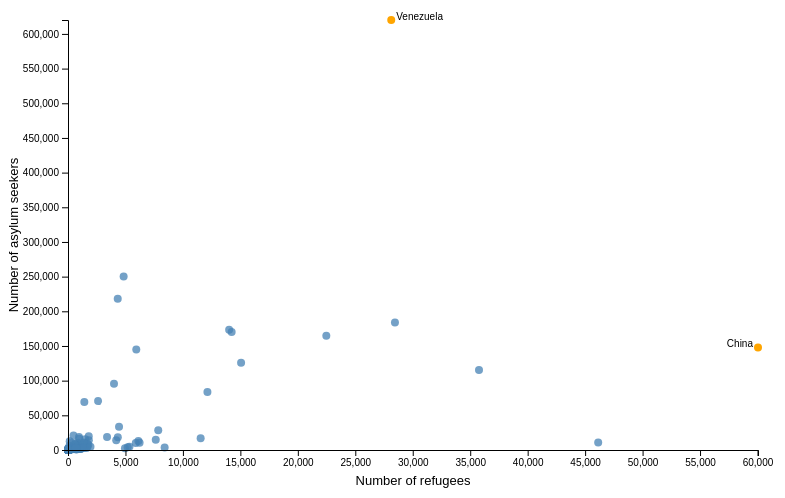
D3 v7 page, settled after 480 driven frames (8 s of simulated time); the page loaded 1 data file(s).


// ── 04-full-bar-with-hover.js
// Read in the data
// Then make the chart using the data from the CSV we just loaded
d3.csv("snap_cuts_state_impact_CLEAN_CSV.csv").then(visualizeData)

const width = 900 //svg width
const height = 500 //svg height

const margin = { top: 30, right: 30, bottom: 30, left: 60 }
const chartWidth = width - margin.left - margin.right
const chartHeight = height - margin.top - margin.bottom

function visualizeData(data) {
  console.log(data)

  // DATA FORMATTING
  // See 02-more-charts/01-bar-chart.js for full notes
  const dataSubset = data.filter(function (d) {
    return d.Year === "2024"
  })
  const asylum5 = dataSubset
    .sort(function (a, b) {
      return b[`Asylum Seekers`] - a[`Asylum Seekers`]
    })
    .slice(0, 5)
  asylum5.forEach(function (d) {
    d["Asylum Seekers"] = +d["Asylum Seekers"]
  })
  function numberWithCommas(x) {
    return x.toString().replace(/\B(?=(\d{3})+(?!\d))/g, ",")
  }
  asylum5.forEach(function (d) {
    d["Comma Value"] = numberWithCommas(d["Asylum Seekers"])
  })

  // CHART MAKING

  // Make our SVG canvas
  var svg = d3
    .select("#chart-space")
    .append("svg")
    .attr("width", width)
    .attr("height", height)
    .append("g")
    .attr("transform", `translate(${margin.left},${margin.top})`)

  // Create x and y scales
  const xScale = d3
    .scaleBand()
    .domain(
      asylum5.map(function (d) {
        return d[`Country of Origin`]
      })
    )
    .range([0, chartWidth])
    .padding(0.2) // look at the scale without this

  const yScale = d3
    .scaleLinear()
    .domain([
      0,
      d3.max(asylum5, function (d) {
        return d[`Asylum Seekers`]
      }),
    ])
    .range([chartHeight, 0])

  // Draw the actual plot
  const bars = svg
    .selectAll("rect")
    .data(asylum5)
    .join("rect")
    .attr("x", function (d) {
      return xScale(d[`Country of Origin`])
    })
    .attr("y", function (d) {
      return yScale(d[`Asylum Seekers`])
    })
    .attr("width", xScale.bandwidth())
    .attr("height", function (d) {
      return chartHeight - yScale(d[`Asylum Seekers`])
    })
    .attr("fill", "darkolivegreen")
    .on("mouseover", handleMouseOver)
    .on("mouseout", handleMouseOut)

  // Draw axes
  const xAxisGenerator = d3.axisBottom(xScale)
  const xAxis = svg
  .append("g")
  .attr("transform", `translate(0,${chartHeight})`)
  .call(xAxisGenerator)
  
  const yAxisGenerator = d3.axisLeft(yScale)
  const yAxis = svg
  .append("g")
  .call(yAxisGenerator)

  // Add interactivity
  // "Every time you mouse over something, do these things"
  function handleMouseOver(event, d) {
    console.log("event", event.type)
    console.log("data", d)
    d3.select(this).attr("fill", "orange").style("cursor", "pointer")

    svg
      .append("text")
      .attr("class", "tooltip")
      .attr("x", xScale(d["Country of Origin"]) + xScale.bandwidth() / 2)
      .attr("y", yScale(d[`Asylum Seekers`]) - 10)
      .text(d[`Comma Value`] + " asylum seekers")
      .style("font-size", "12px")
      .style("font-weight", "bold")
      .attr("text-anchor", "middle")
  }

  // "When your mouse leaves, do these things"
  function handleMouseOut(event, d) {
    console.log("event", event.type)
    console.log("data", d)
    d3.select(this).attr("fill", "darkolivegreen").style("cursor", "default")

    svg.select(".tooltip").remove()
  }
}

// ── 05-scatterplot-interactions.js
;(function () {
    // Read in the data
    // Then make the chart using the data from the CSV we just loaded
    // If that doesn't work, log the error in the console
    d3.csv("../data/unhcr-usa.csv")
      .then(visualizeData)
      .catch(function (error) {
        console.log("Failed with", error)
      })
  
    const width = 800 //svg width
    const height = 500 //svg height
  
    const margin = { top: 30, right: 50, bottom: 40, left: 60 }
    const chartWidth = width - margin.left - margin.right
    const chartHeight = height - margin.top - margin.bottom
  
    function visualizeData(data) {
      console.log(data)
  
      // DATA FORMATTING
  
      // Filter our whole UNHCR dataset to just 2024
      const dataSubset = data.filter(function (d) {
        return d.Year === "2024"
      })
  
      dataSubset.forEach(function (d) {
        ;(d[`Asylum Seekers`] = +d[`Asylum Seekers`]), (d.Refugees = +d.Refugees)
      })
  
      const refugees = dataSubset.map(d => d.Refugees)
      const refugeesMax = d3.max(refugees)
      console.log(refugeesMax)
  
      const asylum = dataSubset.map(d => d[`Asylum Seekers`])
      const asylumMax = d3.max(asylum)
      console.log(asylumMax)
  
      // CHART MAKING
  
      // Make our SVG canvas
      var svg = d3
        .select("#scatterplot-int")
        .append("svg")
        .attr("width", width)
        .attr("height", height)
        .append("g")
        .attr("transform", `translate(${margin.left},${margin.top})`)
  
      // Create x and y scales
      const xScale = d3.scaleLinear().domain([0, refugeesMax]).range([0, chartWidth])
  
      const yScale = d3.scaleLinear().domain([0, asylumMax]).range([chartHeight, 0])
  
      // Draw the plot
      const circles = svg
        .append("g")
        .selectAll("circle")
        .data(dataSubset)
        .enter()
        .append("circle")
        .attr("cx", function (d) {
          return xScale(d[`Refugees`])
        })
        .attr("cy", function (d) {
          return yScale(d[`Asylum Seekers`])
        })
        .attr("r", 4)
        .attr("fill", "steelblue")
        .attr("opacity", 0.75)
        .attr("class", function (d) {
          return d["Country of Origin ISO"]
        })
        .on("mouseover", handleMouseOver)
        .on("mouseout", handleMouseOut)
        .on("click", handleClick)


      const xAxisGenerator = d3.axisBottom(xScale)
      const xAxis = svg
      .append("g")
      .attr("transform", `translate(0,${chartHeight})`)
      .call(xAxisGenerator)
  
      const yAxisGenerator = d3.axisLeft(yScale)
      const yAxis = svg
      .append("g")
      .call(yAxisGenerator)
  
      const xAxisLabel = xAxis
        .append("text")
        .attr("x", chartWidth / 2)
        .attr("y", margin.bottom - 5)
        .attr("fill", "black")
        .html("Number of refugees")
        .style("font-size", "small")
  
      const yAxisLabel = yAxis
        .append("text")
        .attr("x", -chartHeight / 2)
        .attr("y", -margin.left + 10)
        .attr("fill", "black")
        .text("Number of asylum seekers")
        .style("transform", "rotate(-90deg)")
        .style("text-anchor", "middle")
        .style("font-size", "small")
  
    //Annotations
    svg
      .append("text")
      .attr("x", xScale(28128) + 5)
      .attr("y", yScale(620074))
      .style("text-anchor", "start")
      .attr("class", "annotation")
      .html("Venezuela")
  
    svg
      .append("text")
      .attr("x", xScale(60044) - 5)
      .attr("y", yScale(147909))
      .style("text-anchor", "end")
      .attr("class", "annotation")
      .html("China")

      
    // Create an interaction where when clicking on any circle, the color of the circle changes to orange
    // and when you mouseOver the circle, the radius of the circle increases to 10
    // Don't forget to add some instructions to the circle object above
    // Hint: we'll need 3 functions

    function handleMouseOver(event, d) {
      d3.select(this).attr("r", 10)

      svg
      .append("text")
      .attr("x", xScale(d["Refugees"]))
      .attr("y", yScale(d["Asylum Seekers"])-8)
      .text(d["Country of Origin"])
      .attr("text-anchor", "middle")
      .attr("class", "tooltip annotation")

    }

    function handleMouseOut(event, d) {
      d3.select(this).attr("r", 4)

      svg.select(".tooltip").remove()
    }

    function handleClick(event, d) {
      if ((this.getAttribute("fill") == "steelblue") || (this.getAttribute("fill")=="rgb(70, 30, 180)")) {
      d3.select(this).transition().duration(200).attr("fill", "orange")
      } else {
      d3.select(this).transition().duration(200).attr("fill", "steelblue")
  }
  }

      
    }
  })()
  

### data: ../data/unhcr-usa.csv
Year, Country of Asylum, Country of Origin, Country of Asylum ISO, Country of Origin ISO, Refugees, Returned Refugees, Asylum Seekers, IDPs, Returned IDPs, Stateless, HST, OOC
1988, United States of America, Afghanistan, USA, AFG, 12853, 0, 0, 0, 0, 0, 0, 0
1988, United States of America, Albania, USA, ALB, 295, 0, 0, 0, 0, 0, 0, 0
1988, United States of America, Angola, USA, AGO, 212, 0, 0, 0, 0, 0, 0, 0
1988, United States of America, Bulgaria, USA, BGR, 745, 0, 0, 0, 0, 0, 0, 0
1988, United States of America, Cambodia, USA, KHM, 53081, 0, 0, 0, 0, 0, 0, 0
1988, United States of America, China, USA, CHN, 229, 0, 0, 0, 0, 0, 0, 0
1988, United States of America, Dem. Rep. of the Congo, USA, COD, 69, 0, 0, 0, 0, 0, 0, 0
1988, United States of America, Cuba, USA, CUB, 3863, 0, 0, 0, 0, 0, 0, 0
1988, United States of America, Czechia, USA, CZE, 5167, 0, 0, 0, 0, 0, 0, 0
1988, United States of America, Ethiopia, USA, ETH, 10439, 0, 0, 0, 0, 0, 0, 0
1988, United States of America, Guatemala, USA, GTM, 73, 0, 0, 0, 0, 0, 0, 0
1988, United States of America, Haiti, USA, HTI, 13, 0, 0, 0, 0, 0, 0, 0
1988, United States of America, Hungary, USA, HUN, 3513, 0, 0, 0, 0, 0, 0, 0
1988, United States of America, India, USA, IND, 5, 0, 0, 0, 0, 0, 0, 0
1988, United States of America, Iran (Islamic Rep. of), USA, IRN, 37955, 0, 0, 0, 0, 0, 0, 0
1988, United States of America, Iraq, USA, IRQ, 1058, 0, 0, 0, 0, 0, 0, 0
1988, United States of America, Lao People's Dem. Rep., USA, LAO, 55713, 0, 0, 0, 0, 0, 0, 0
1988, United States of America, Liberia, USA, LBR, 18, 0, 0, 0, 0, 0, 0, 0
1988, United States of America, Libya, USA, LBY, 356, 0, 0, 0, 0, 0, 0, 0
1988, United States of America, Lebanon, USA, LBN, 171, 0, 0, 0, 0, 0, 0, 0
1988, United States of America, Mozambique, USA, MOZ, 54, 0, 0, 0, 0, 0, 0, 0
1988, United States of America, Namibia, USA, NAM, 45, 0, 0, 0, 0, 0, 0, 0
1988, United States of America, Nicaragua, USA, NIC, 9180, 0, 0, 0, 0, 0, 0, 0
1988, United States of America, Pakistan, USA, PAK, 63, 0, 0, 0, 0, 0, 0, 0
1988, United States of America, Panama, USA, PAN, 47, 0, 0, 0, 0, 0, 0, 0
1988, United States of America, Peru, USA, PER, 5, 0, 0, 0, 0, 0, 0, 0
1988, United States of America, Poland, USA, POL, 21186, 0, 0, 0, 0, 0, 0, 0
1988, United States of America, Romania, USA, ROU, 18125, 0, 0, 0, 0, 0, 0, 0
1988, United States of America, South Africa, USA, ZAF, 167, 0, 0, 0, 0, 0, 0, 0
1988, United States of America, Russian Federation, USA, RUS, 26486, 0, 0, 0, 0, 0, 0, 0
1988, United States of America, El Salvador, USA, SLV, 1024, 0, 0, 0, 0, 0, 0, 0
1988, United States of America, Somalia, USA, SOM, 171, 0, 0, 0, 0, 0, 0, 0
1988, United States of America, Serbia and Kosovo: S/RES/1244 (1999), USA, SRB, 52, 0, 0, 0, 0, 0, 0, 0
1988, United States of America, Viet Nam, USA, VNM, 113734, 0, 0, 0, 0, 0, 0, 0
1988, United States of America, Syrian Arab Rep., USA, SYR, 252, 0, 0, 0, 0, 0, 0, 0
1988, United States of America, Uganda, USA, UGA, 77, 0, 0, 0, 0, 0, 0, 0
1988, United States of America, Unknown, USA, UNK, 1273, 0, 0, 0, 0, 0, 0, 0
1989, United States of America, Afghanistan, USA, AFG, 12196, 0, 0, 0, 0, 0, 0, 0
1989, United States of America, Albania, USA, ALB, 296, 0, 0, 0, 0, 0, 0, 0
1989, United States of America, Angola, USA, AGO, 149, 0, 0, 0, 0, 0, 0, 0
1989, United States of America, Bulgaria, USA, BGR, 727, 0, 0, 0, 0, 0, 0, 0
1989, United States of America, Cambodia, USA, KHM, 35146, 0, 0, 0, 0, 0, 0, 0
1989, United States of America, China, USA, CHN, 368, 0, 0, 0, 0, 0, 0, 0
1989, United States of America, Dem. Rep. of the Congo, USA, COD, 51, 0, 0, 0, 0, 0, 0, 0
1989, United States of America, Cuba, USA, CUB, 7668, 0, 0, 0, 0, 0, 0, 0
1989, United States of America, Czechia, USA, CZE, 5239, 0, 0, 0, 0, 0, 0, 0
1989, United States of America, Ethiopia, USA, ETH, 9829, 0, 0, 0, 0, 0, 0, 0
1989, United States of America, Guatemala, USA, GTM, 169, 0, 0, 0, 0, 0, 0, 0
1989, United States of America, Haiti, USA, HTI, 24, 0, 0, 0, 0, 0, 0, 0
1989, United States of America, Hungary, USA, HUN, 3990, 0, 0, 0, 0, 0, 0, 0
1989, United States of America, India, USA, IND, 8, 0, 0, 0, 0, 0, 0, 0
1989, United States of America, Iran (Islamic Rep. of), USA, IRN, 33504, 0, 0, 0, 0, 0, 0, 0
1989, United States of America, Iraq, USA, IRQ, 994, 0, 0, 0, 0, 0, 0, 0
1989, United States of America, Lao People's Dem. Rep., USA, LAO, 60853, 10, 0, 0, 0, 0, 0, 0
1989, United States of America, Liberia, USA, LBR, 38, 0, 0, 0, 0, 0, 0, 0
1989, United States of America, Libya, USA, LBY, 379, 0, 0, 0, 0, 0, 0, 0
1989, United States of America, Lebanon, USA, LBN, 228, 0, 0, 0, 0, 0, 0, 0
1989, United States of America, Sri Lanka, USA, LKA, 6, 0, 0, 0, 0, 0, 0, 0
1989, United States of America, Mozambique, USA, MOZ, 32, 0, 0, 0, 0, 0, 0, 0
1989, United States of America, Namibia, USA, NAM, 23, 0, 0, 0, 0, 0, 0, 0
... 5,221 more rows